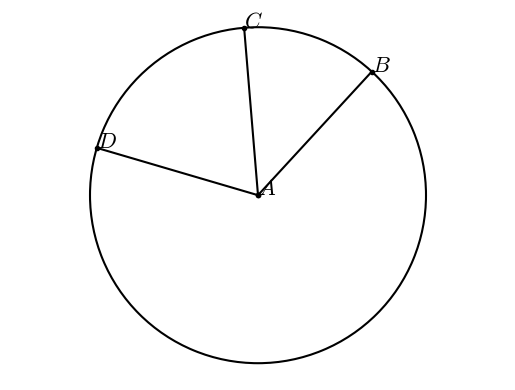

This figure's Python source:
#T# the following code shows how to draw a diagram of the arc addition postulate

#T# to draw a diagram of the arc addition postulate, the pyplot module of the matplotlib package is used
import matplotlib.pyplot as plt

#T# the patches module of the matplotlib package is used to draw shapes
import matplotlib.patches as mpatches

#T# import the math module to do calculations
import math

#T# create the figure and axes
fig1, ax1 = plt.subplots(1, 1)

#T# set the aspect of the axes
ax1.set_aspect('equal', adjustable = 'datalim')

#T# hide the spines and ticks
for it1 in ['top', 'bottom', 'left', 'right']:
    ax1.spines[it1].set_visible(False)
ax1.xaxis.set_visible(False)
ax1.yaxis.set_visible(False)

#T# create the variables that define the plot
A = (0, 0)
r_A = 1

a_0_AB = math.pi/3.8
a_0_AC = math.pi/1.9
a_0_AD = math.pi/1.1

B = (A[0] + r_A*math.cos(a_0_AB), A[1] + r_A*math.sin(a_0_AB))
C = (A[0] + r_A*math.cos(a_0_AC), A[1] + r_A*math.sin(a_0_AC))
D = (A[0] + r_A*math.cos(a_0_AD), A[1] + r_A*math.sin(a_0_AD))

list_x_1 = [B[0], A[0], C[0]]
list_y_1 = [B[1], A[1], C[1]]

list_x_2 = [A[0], D[0]]
list_y_2 = [A[1], D[1]]

#T# plot the figure
circle1 = mpatches.Arc(A, 2*r_A, 2*r_A, linewidth = 1.5)
ax1.add_patch(circle1)

ax1.plot(list_x_1, list_y_1, 'o-k', markersize = 3)
ax1.plot(list_x_2, list_y_2, 'o-k', markersize = 3)

#T# set the math text font to the Latex default, Computer Modern
import matplotlib
matplotlib.rcParams['mathtext.fontset'] = 'cm'

#T# create the labels
label_A = ax1.annotate(r'$A$', A, size = 16)
label_B = ax1.annotate(r'$B$', B, size = 16)
label_C = ax1.annotate(r'$C$', C, size = 16)
label_D = ax1.annotate(r'$D$', D, size = 16)

#T# drag the labels if needed
label_A.draggable()
label_B.draggable()
label_C.draggable()
label_D.draggable()

#T# show the results
ax1.autoscale()
plt.show()